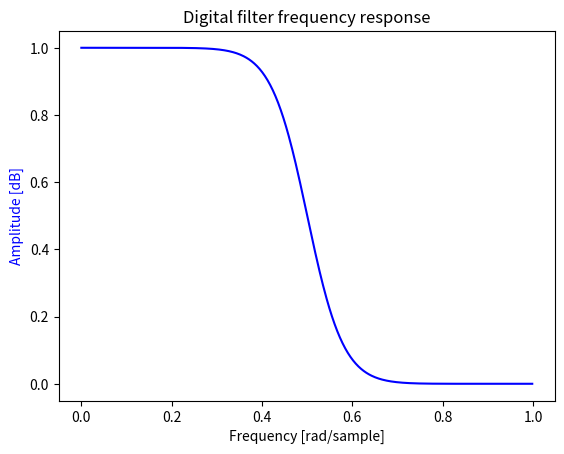

Recreate this plot in Python.
import numpy as np 
import scipy
from scipy import signal
from scipy.signal import tf2zpk
import matplotlib.pyplot as plt

# class EQFilter:
#     def __init__(self, N, type="lowpass"):
N = 4
ks = np.arange(1, N+1)
gamma_ks = np.pi*((2*ks-1)/N-1)/4
c = 1
for i in range(len(ks)):
    c /= (2*np.cos(gamma_ks[i]))
numerators_roots = (-1, )*N
numerators = c*np.poly(numerators_roots)
print(numerators)
denominators_roots = np.array([]) if N == 1 else 1j*np.tan((2*ks-N-1)*np.pi/4/N)
denominators = np.array([1]) if N == 1 else np.poly(denominators_roots) 
print(denominators_roots)
w, h = signal.freqz(numerators, denominators)
# print(tf2zpk(numerators, denominators))
fig, ax1 = plt.subplots()
ax1.set_title('Digital filter frequency response')
ax1.plot(w/np.pi, abs(h)**2, 'b')
ax1.set_ylabel('Amplitude [dB]', color='b')
ax1.set_xlabel('Frequency [rad/sample]')
plt.show()

# import numpy as np
# import scipy.signal as signal

# # Define the order of the filter
# N = 4  # Example order

# # Calculate the gamma values
# k = np.arange(1, N + 1)
# gamma_k = np.pi * ((2 * k - 1) / (N - 1)) / 4

# # Calculate the coefficients of the numerator and denominator
# numerator_coeffs = [1] + [1]
# denominator_coeffs = []

# for gamma in gamma_k:
#     a1 = 2 * np.cos(gamma)
#     a0 = -1j * np.tan(gamma)
#     denominator_coeffs.append([a1, a0, 1])

# # Combine the sections
# num_combined = numerator_coeffs
# den_combined = denominator_coeffs[0]

# for i in range(1, N):
#     den_combined = np.convolve(den_combined, denominator_coeffs[i])

# # Normalize the coefficients
# den_combined = np.real(den_combined / den_combined[0])

# # Print the time-domain coefficients
# print("Numerator coefficients:", num_combined)
# print("Denominator coefficients:", den_combined)
# import matplotlib.pyplot as plt

# # Frequency response
# w, h = signal.freqz(num_combined, den_combined)

# # Plot frequency response
# plt.plot(w, 20 * np.log10(abs(h)))
# plt.title('Frequency response')
# plt.xlabel('Frequency [radians / second]')
# plt.ylabel('Amplitude [dB]')
# plt.grid()
# plt.show()

# # Impulse response
# impulse = np.zeros(100)
# impulse[0] = 1
# response = signal.lfilter(num_combined, den_combined, impulse)

# # Plot impulse response
# plt.stem(response)
# plt.title('Impulse response')
# plt.xlabel('Samples')
# plt.ylabel('Amplitude')
# plt.grid()
# plt.show()
